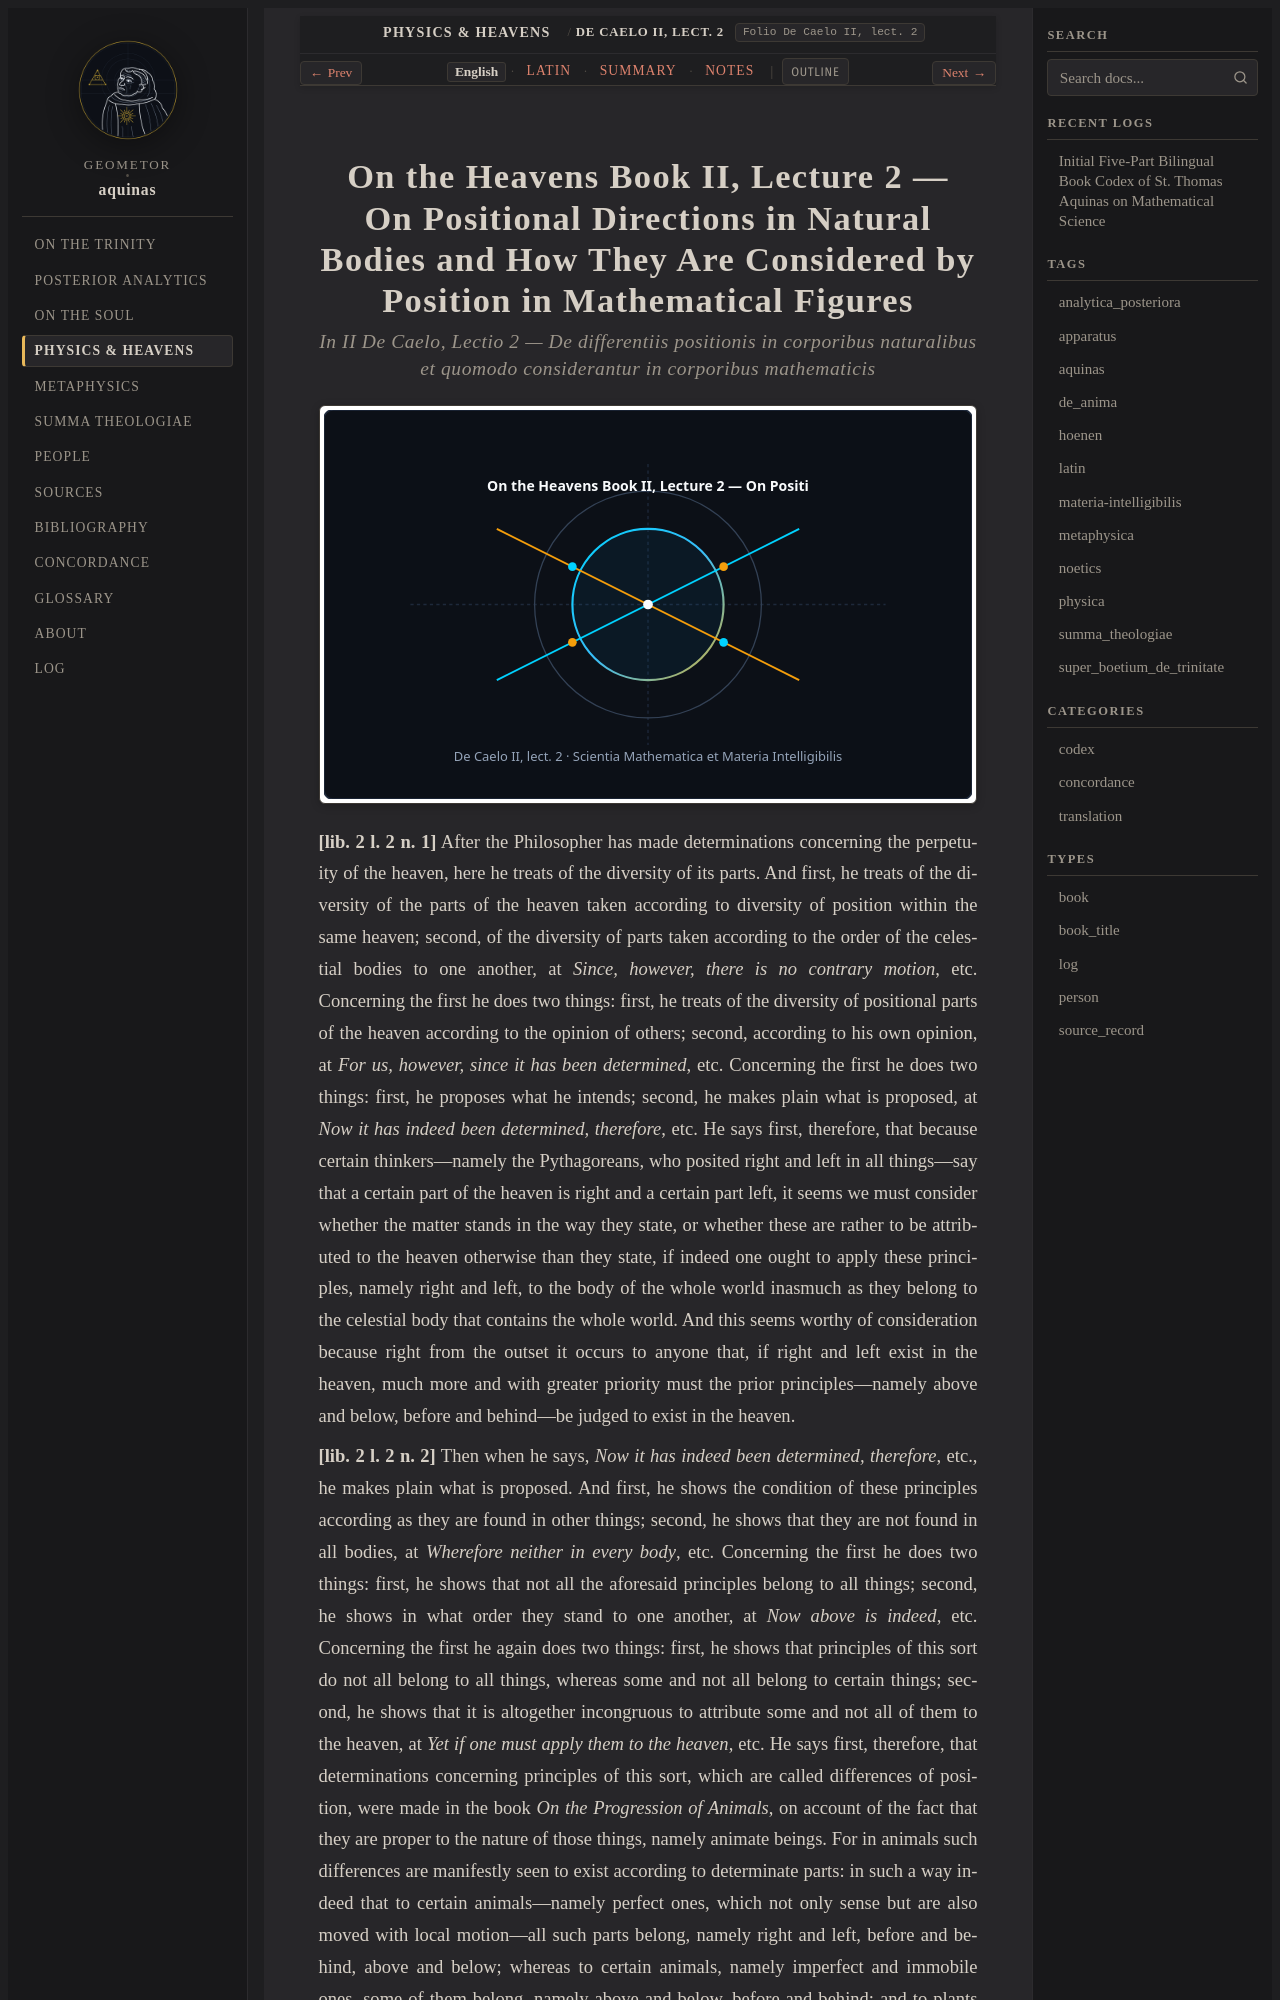

repository: geometor/aquinas · page: physica/lect_06/index.html · generator: sphinx

:order: 6
:canonical_id: De Caelo II, lect. 2
:folio: De Caelo II, lect. 2
:title: On Positional Directions in Natural Bodies and How They Are Considered by Position in Mathematical Figures
:tags: aquinas, physica
:tracks: English: index | Latin: la | Summary: summary | Notes: notes

.. _physica-lect_06:
.. _physica-lect_06-en:
.. _physica-s6-en:
.. _pars-4-s6-en:
.. _pars-4-s6:
